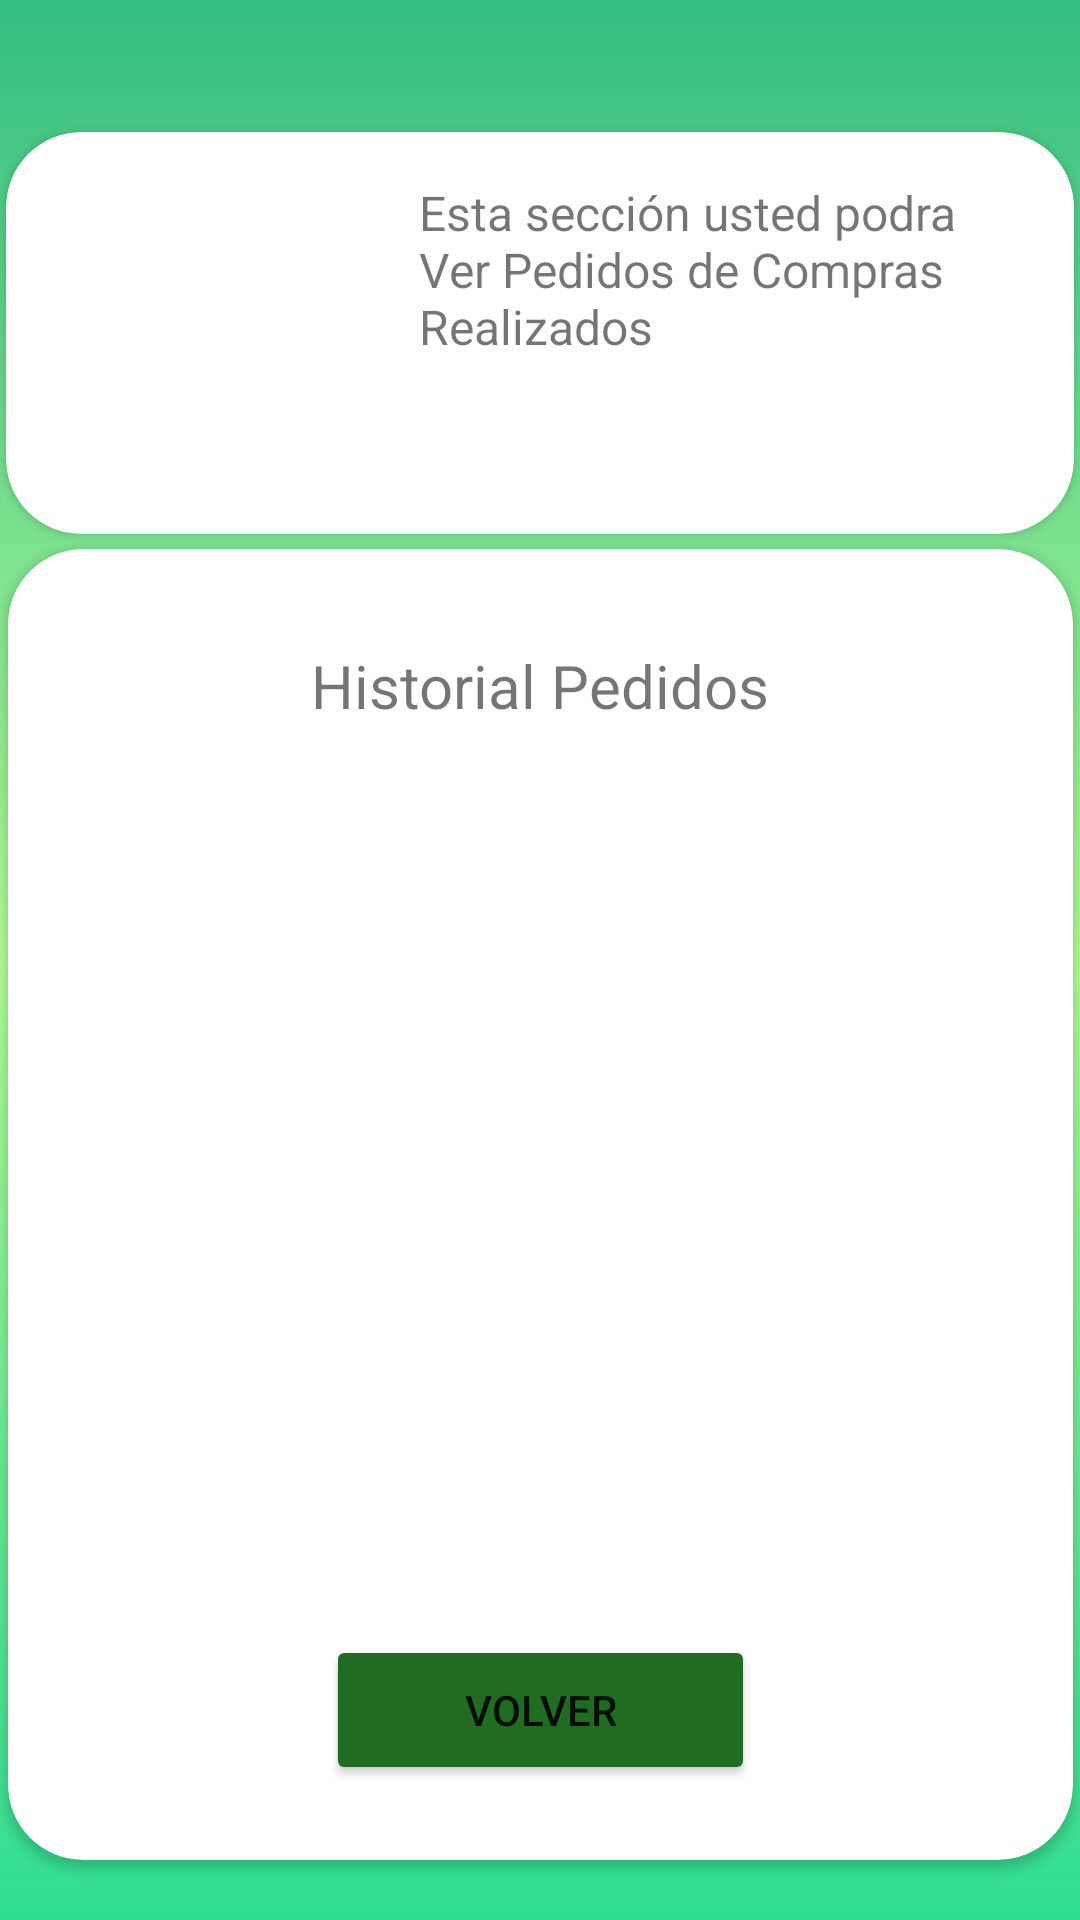

Layout XML and referenced resources for this Android screen:
<!-- AndroidManifest.xml: application theme Theme.Proyecto_Base_MaikolS -->
<!-- res/layout/activity_pedido_his.xml -->
<?xml version="1.0" encoding="utf-8"?>
<androidx.constraintlayout.widget.ConstraintLayout xmlns:android="http://schemas.android.com/apk/res/android"
    xmlns:app="http://schemas.android.com/apk/res-auto"
    xmlns:tools="http://schemas.android.com/tools"
    android:layout_width="match_parent"
    android:layout_height="match_parent"
    android:background="@drawable/gradient_background"
    tools:context=".PedidoHis_Act">

    <androidx.cardview.widget.CardView
        android:layout_width="355dp"
        android:layout_height="437dp"
        app:cardCornerRadius="25dp"
        app:layout_constraintBottom_toBottomOf="parent"
        app:layout_constraintEnd_toEndOf="parent"
        app:layout_constraintStart_toStartOf="parent"
        app:layout_constraintTop_toBottomOf="@+id/cardView5"
        app:layout_constraintVertical_bias="0.196">

        <androidx.constraintlayout.widget.ConstraintLayout
            android:layout_width="match_parent"
            android:layout_height="match_parent">

            <ListView
                android:id="@+id/listAnime"
                android:layout_width="343dp"
                android:layout_height="250dp"
                android:layout_marginTop="28dp"
                app:layout_constraintEnd_toEndOf="parent"
                app:layout_constraintHorizontal_bias="0.491"
                app:layout_constraintStart_toStartOf="parent"
                app:layout_constraintTop_toBottomOf="@+id/textView9" />

            <TextView
                android:id="@+id/textView9"
                android:layout_width="wrap_content"
                android:layout_height="wrap_content"
                android:layout_marginTop="32dp"
                android:text="Historial Pedidos"
                android:textSize="20sp"
                app:layout_constraintEnd_toEndOf="parent"
                app:layout_constraintStart_toStartOf="parent"
                app:layout_constraintTop_toTopOf="parent" />

            <Button
                android:id="@+id/button"
                android:layout_width="143dp"
                android:layout_height="50dp"
                android:backgroundTint="#1F6C22"
                android:onClick="Volver"
                android:text="Volver"
                app:cornerRadius="20dp"
                app:layout_constraintBottom_toBottomOf="parent"
                app:layout_constraintEnd_toEndOf="parent"
                app:layout_constraintStart_toStartOf="parent"
                app:layout_constraintTop_toBottomOf="@+id/listAnime" />
        </androidx.constraintlayout.widget.ConstraintLayout>
    </androidx.cardview.widget.CardView>

    <androidx.cardview.widget.CardView
        android:id="@+id/cardView5"
        android:layout_width="356dp"
        android:layout_height="134dp"
        android:layout_marginTop="44dp"
        app:cardCornerRadius="25dp"
        app:layout_constraintEnd_toEndOf="parent"
        app:layout_constraintHorizontal_bias="0.49"
        app:layout_constraintStart_toStartOf="parent"
        app:layout_constraintTop_toTopOf="parent">

        <androidx.constraintlayout.widget.ConstraintLayout
            android:layout_width="match_parent"
            android:layout_height="129dp">

            <ImageView
                android:id="@+id/imageView4"
                android:layout_width="103dp"
                android:layout_height="90dp"
                android:layout_marginTop="20dp"
                android:background="#00FFFFFF"
                android:backgroundTint="#00FFFFFF"
                app:layout_constraintEnd_toEndOf="parent"
                app:layout_constraintHorizontal_bias="0.063"
                app:layout_constraintStart_toStartOf="parent"
                app:layout_constraintTop_toTopOf="parent"
                app:srcCompat="@drawable/pedido" />

            <TextView
                android:id="@+id/textView7"
                android:layout_width="202dp"
                android:layout_height="97dp"
                android:layout_marginBottom="16dp"
                android:text="Esta sección usted podra Ver Pedidos de Compras Realizados"
                android:textSize="16sp"
                app:layout_constraintBottom_toBottomOf="parent"
                app:layout_constraintEnd_toEndOf="parent"
                app:layout_constraintHorizontal_bias="0.529"
                app:layout_constraintStart_toEndOf="@+id/imageView4" />
        </androidx.constraintlayout.widget.ConstraintLayout>
    </androidx.cardview.widget.CardView>
</androidx.constraintlayout.widget.ConstraintLayout>
<!-- resources referenced by this layout -->
<resources>
  <!-- drawable gradient_background (drawable) -->
  <?xml version="1.0" encoding="utf-8"?>
  <selector xmlns:android="http://schemas.android.com/apk/res/android">
      <item>
          <shape>
              <gradient
                  android:startColor="#2FDD92"
                  android:centerColor="#B4FE98"
                  android:endColor="#34BE82"
                  android:angle="90"/>
              <corners
                  android:radius="0dp"/>
          </shape>
      </item>
  </selector>
  <style name="Theme.Proyecto_Base_MaikolS" parent="Theme.MaterialComponents.DayNight.NoActionBar">
          
          <item name="colorPrimary">@color/purple_500</item>
          <item name="colorPrimaryVariant">@color/purple_700</item>
          <item name="colorOnPrimary">@color/white</item>
          
          <item name="colorSecondary">@color/teal_200</item>
          <item name="colorSecondaryVariant">@color/teal_700</item>
          <item name="colorOnSecondary">@color/black</item>
          
          <item name="android:statusBarColor" tools:targetApi="l">?attr/colorPrimaryVariant</item>
          
      </style>
  <!-- not gathered from this repository: default colours our renderer supplied (Android Studio template values) -->
  <color name="purple_500">#FF6200EE</color>
  <color name="purple_700">#FF3700B3</color>
  <color name="teal_200">#FF03DAC5</color>
  <color name="teal_700">#FF018786</color>
  <color name="black">#FF000000</color>
  <color name="white">#FFFFFFFF</color>
</resources>
